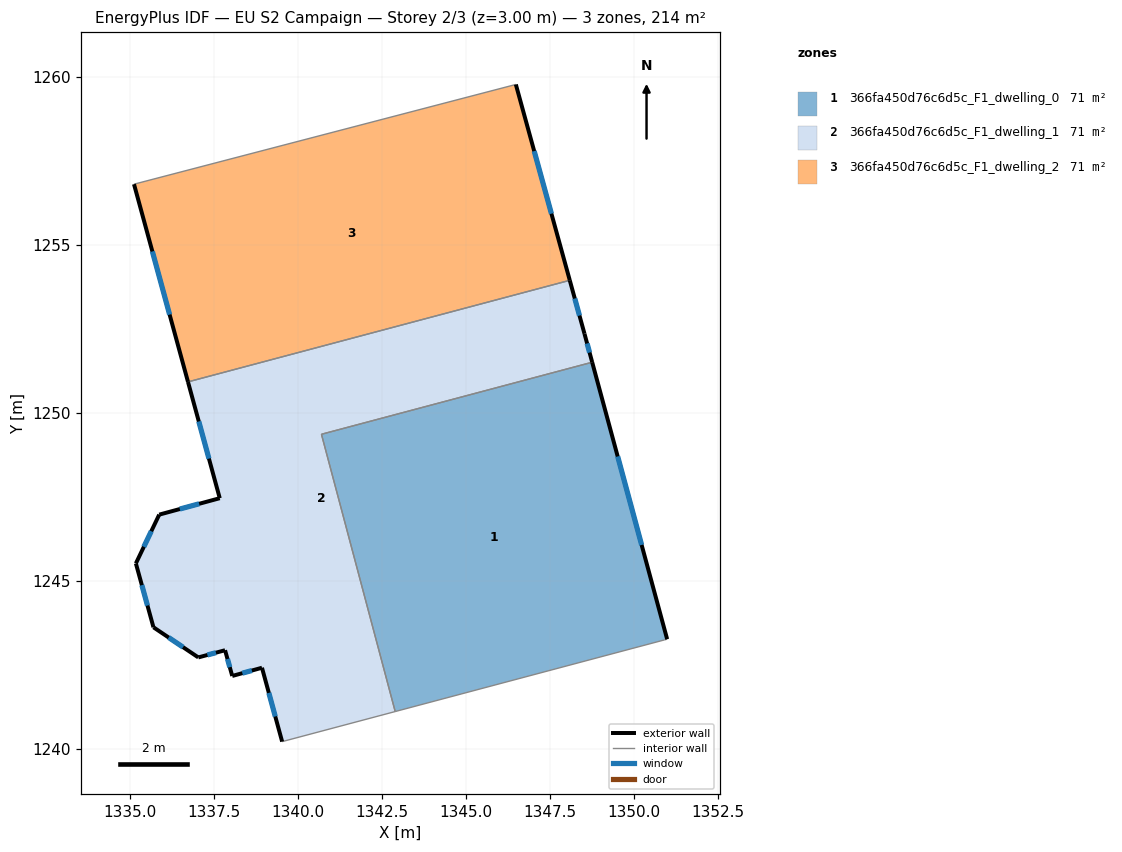
=== STOREY PLAN SPEC (per zone: floor XY polygon, exterior-wall plan segments, windows/doors) ===
zone 1: 366fa450d76c6d5c_F1_dwelling_0  (71.4 m²)
  floor: (1348.76, 1251.50) (1350.99, 1243.26) (1350.91, 1243.24) (1342.89, 1241.10) (1340.70, 1249.36)
  exterior wall: (1350.99, 1243.26) – (1348.76, 1251.50)  [8.5 m]
    window: (1350.23, 1246.06) – (1349.52, 1248.69)  [2.6 m²]
  interior walls: 4
zone 2: 366fa450d76c6d5c_F1_dwelling_1  (71.4 m²)
  floor: (1348.09, 1253.94) (1348.53, 1252.35) (1348.76, 1251.50) (1340.70, 1249.36) (1342.89, 1241.10) (1339.53, 1240.21) (1338.93, 1242.41) (1338.04, 1242.16) (1337.83, 1242.93) (1337.03, 1242.71) (1335.70, 1243.61) (1335.18, 1245.51) (1335.87, 1246.96) (1337.67, 1247.45) (1336.73, 1250.91)
  exterior wall: (1338.93, 1242.41) – (1339.53, 1240.21)  [2.3 m]
    window: (1339.13, 1241.66) – (1339.32, 1240.96)  [0.7 m²]
  exterior wall: (1338.04, 1242.16) – (1338.93, 1242.41)  [0.9 m]
    window: (1338.35, 1242.24) – (1338.63, 1242.32)  [0.3 m²]
  exterior wall: (1337.83, 1242.93) – (1338.04, 1242.16)  [0.8 m]
    window: (1337.90, 1242.67) – (1337.97, 1242.42)  [0.2 m²]
  exterior wall: (1337.03, 1242.71) – (1337.83, 1242.93)  [0.8 m]
    window: (1337.30, 1242.79) – (1337.56, 1242.85)  [0.3 m²]
  exterior wall: (1335.70, 1243.61) – (1337.03, 1242.71)  [1.6 m]
    window: (1336.15, 1243.30) – (1336.58, 1243.02)  [0.5 m²]
  exterior wall: (1335.18, 1245.51) – (1335.70, 1243.61)  [2.0 m]
    window: (1335.35, 1244.86) – (1335.52, 1244.26)  [0.6 m²]
  exterior wall: (1335.87, 1246.96) – (1335.18, 1245.51)  [1.6 m]
    window: (1335.63, 1246.47) – (1335.41, 1246.01)  [0.5 m²]
  exterior wall: (1337.67, 1247.45) – (1335.87, 1246.96)  [1.9 m]
    window: (1337.06, 1247.29) – (1336.48, 1247.13)  [0.6 m²]
  exterior wall: (1336.73, 1250.91) – (1337.67, 1247.45)  [3.6 m]
    window: (1337.05, 1249.74) – (1337.35, 1248.63)  [1.1 m²]
  exterior wall: (1348.53, 1252.35) – (1348.09, 1253.94)  [1.7 m]
    window: (1348.38, 1252.89) – (1348.24, 1253.40)  [0.5 m²]
  exterior wall: (1348.76, 1251.50) – (1348.53, 1252.35)  [0.9 m]
    window: (1348.68, 1251.79) – (1348.61, 1252.06)  [0.3 m²]
  interior walls: 4
zone 3: 366fa450d76c6d5c_F1_dwelling_2  (71.4 m²)
  floor: (1346.48, 1259.77) (1348.09, 1253.94) (1336.73, 1250.91) (1335.12, 1256.80)
  exterior wall: (1335.12, 1256.80) – (1336.73, 1250.91)  [6.1 m]
    window: (1335.67, 1254.80) – (1336.18, 1252.92)  [1.9 m²]
  exterior wall: (1348.09, 1253.94) – (1346.48, 1259.77)  [6.0 m]
    window: (1347.54, 1255.92) – (1347.03, 1257.78)  [1.9 m²]
  interior walls: 2

=== DERIVED (storey summary) ===
Building: EU S2 Campaign
Storey: 2 of 3  (floor level z = 3.00 m)
Storey gross floor area: 214.1 m²
Zones on this storey: 3
  - 366fa450d76c6d5c_F1_dwelling_0: floor 71.4 m²; exterior wall 8.5 m (25.6 m²); 1 window(s) 2.6 m²; WWR 10.2%
  - 366fa450d76c6d5c_F1_dwelling_1: floor 71.4 m²; exterior wall 18.0 m (54.0 m²); 11 window(s) 5.5 m²; WWR 10.2%
  - 366fa450d76c6d5c_F1_dwelling_2: floor 71.4 m²; exterior wall 12.1 m (36.4 m²); 2 window(s) 3.7 m²; WWR 10.2%
Zone adjacency (shared interzone walls):
  - 366fa450d76c6d5c_F1_dwelling_0 ↔ 366fa450d76c6d5c_F1_dwelling_1
  - 366fa450d76c6d5c_F1_dwelling_1 ↔ 366fa450d76c6d5c_F1_dwelling_2